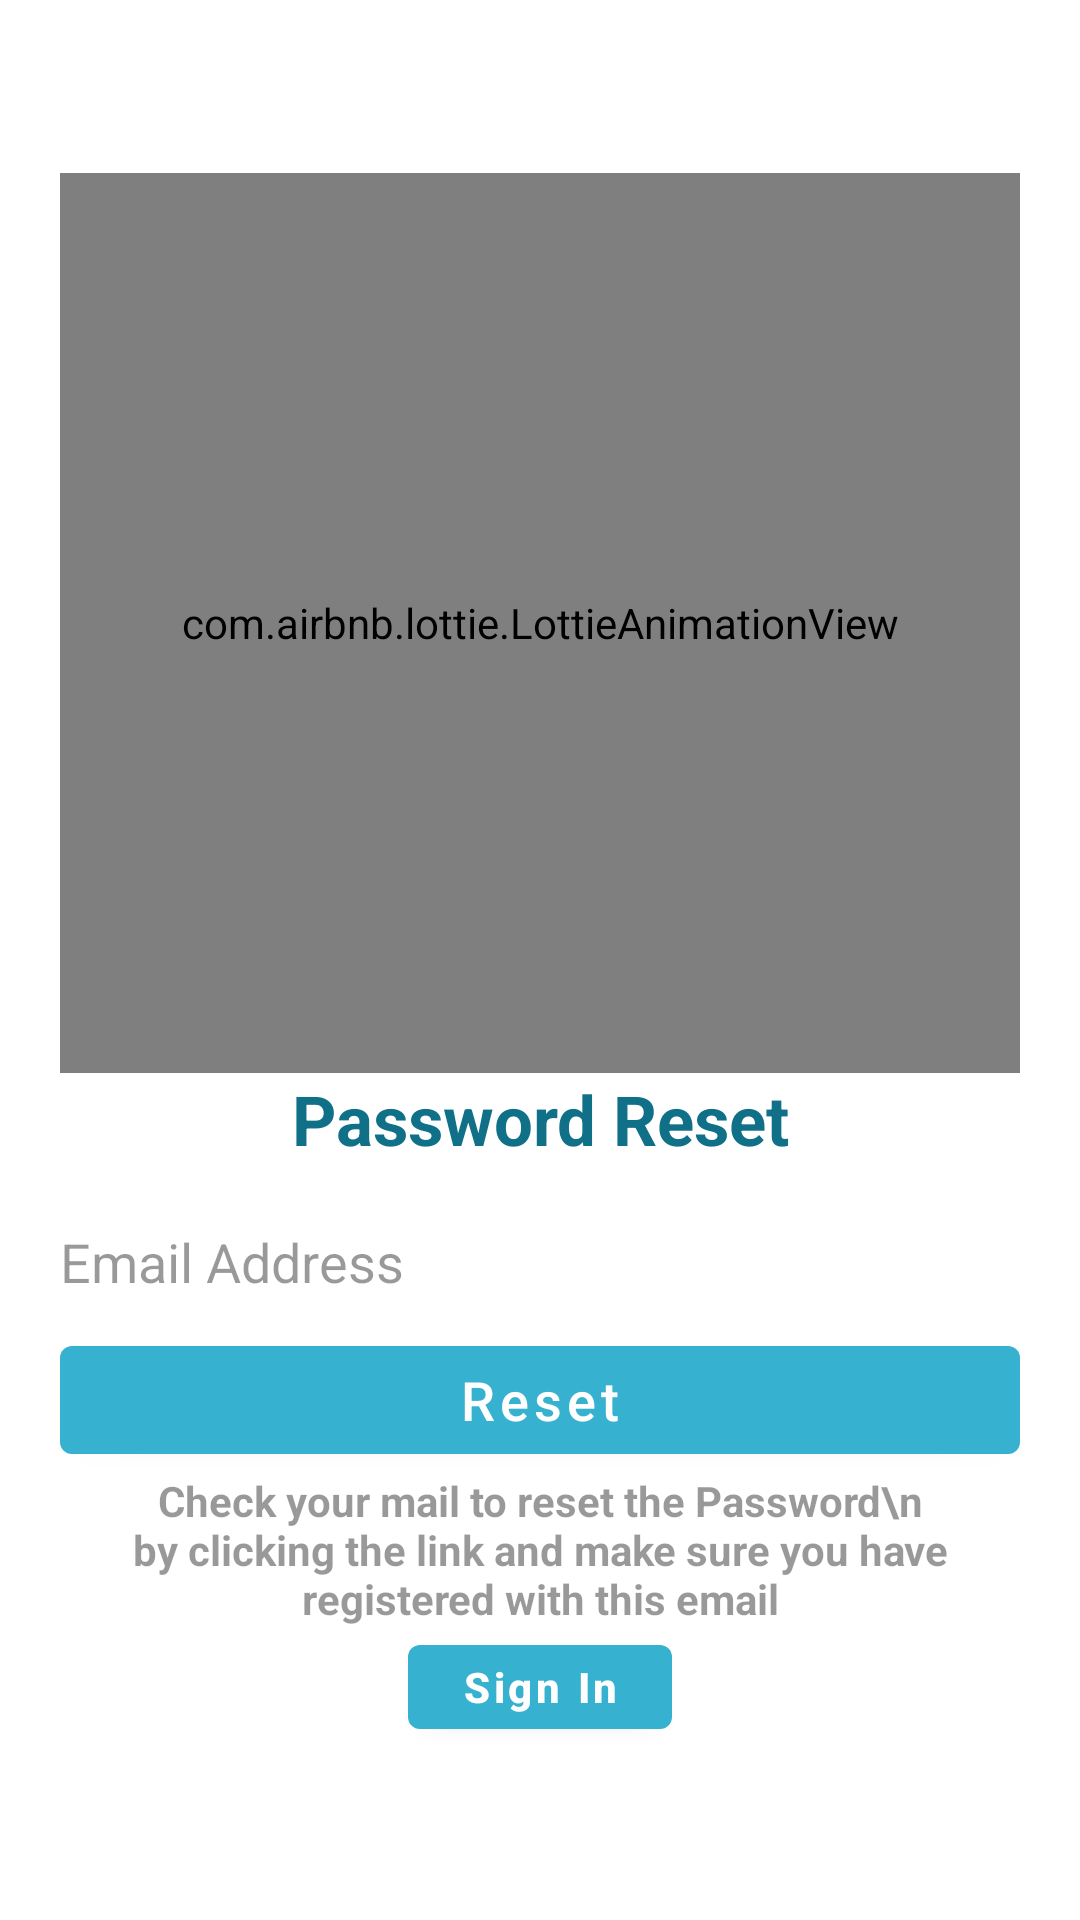

Reconstruct the res/layout file that produces this screen, plus the resources it refers to.
<!-- AndroidManifest.xml: application theme Theme.CMIDevamatha.NoActionBar -->
<!-- res/layout/activity_reset_password.xml -->
<?xml version="1.0" encoding="utf-8"?>
<LinearLayout xmlns:android="http://schemas.android.com/apk/res/android"
    xmlns:app="http://schemas.android.com/apk/res-auto"
    xmlns:tools="http://schemas.android.com/tools"
    android:layout_width="match_parent"
    android:layout_height="match_parent"
    android:orientation="vertical"
    android:gravity="center"
    tools:context=".CustomAuth.ResetPassword">
    <LinearLayout
        android:layout_margin="20dp"
        android:layout_width="match_parent"
        android:layout_height="match_parent"
        android:orientation="vertical"
        android:gravity="center"
        android:layout_gravity="center"
        android:layout_marginTop="25dp">

        <com.airbnb.lottie.LottieAnimationView
            android:id="@+id/lottie"
            android:layout_gravity="top"
            android:layout_width="match_parent"
            android:layout_height="300dp"
            app:lottie_autoPlay="true"
            app:lottie_rawRes="@raw/reset"
            app:lottie_loop="true" />


        <TextView
            android:layout_width="match_parent"
            android:layout_height="wrap_content"
            android:text="Password Reset"
            android:textSize="23sp"
            android:textStyle="bold"
            android:textColor="@color/purple_700"
            android:gravity="center_horizontal"
            />
        <EditText
            android:id="@+id/registered_email"
            android:layout_width="match_parent"
            android:layout_height="wrap_content"
            android:layout_marginTop="20dp"
            android:hint="Email Address"
            android:textColorHint="@color/black_overlay"
            android:textColor="@color/black"
            android:textSize="18sp"
            android:ems="10"
            android:background="@drawable/edittext_button_style_rounded"
            android:inputType="textEmailAddress"/>

        <Button
            android:id="@+id/reset"
            android:layout_width="match_parent"
            android:layout_height="wrap_content"
            android:layout_marginTop="10dp"
            android:textSize="18sp"
            android:textAllCaps="false"
            android:text="Reset"/>
        <TextView
            android:id="@+id/message_mail"
            android:layout_width="match_parent"
            android:layout_height="wrap_content"
            android:text="Check your mail to reset the Password\n by clicking the link and make sure you have registered with this email"
            android:textSize="14sp"
            android:textStyle="bold"
            android:textColor="@color/black_overlay"
            android:gravity="center_horizontal"
            />

        <Button
            android:layout_width="wrap_content"
            android:layout_height="40dp"
            android:text="Sign In"
            android:textSize="14sp"
            android:textStyle="bold"
            android:textAllCaps="false"
            android:id="@+id/go_back_login"
            android:textColor="@color/white"
            android:gravity="center"
            />


    </LinearLayout>

</LinearLayout>
<!-- resources referenced by this layout -->
<resources>
  <color name="black">#FF000000</color>
  <color name="black_overlay">#66000000</color>
  <color name="purple_700">#0F7088</color>
  <color name="white">#FFFFFFFF</color>
  <style name="Theme.CMIDevamatha.NoActionBar" parent="Theme.MaterialComponents.Light.NoActionBar">
  
          <item name="colorPrimary">@color/purple_500</item>
          <item name="colorPrimaryVariant">@color/purple_700</item>
          <item name="colorOnPrimary">@color/white</item>
          
          
          <item name="colorSecondary">#FFFFFF</item>
          <item name="colorSecondaryVariant">@color/teal_700</item>
          <item name="colorOnSecondary">@color/white</item>
  
  
          <item name="android:statusBarColor" tools:targetApi="l">?attr/colorOnPrimary</item>
          <item name="android:forceDarkAllowed">false</item>
          <item name="windowActionBar">false</item>
          <item name="windowNoTitle">true</item>
          <item name="android:windowLightStatusBar">true</item>
  
      </style>
  <color name="purple_500">#36B1D0</color>
  <color name="teal_700">#FF018786</color>
</resources>
